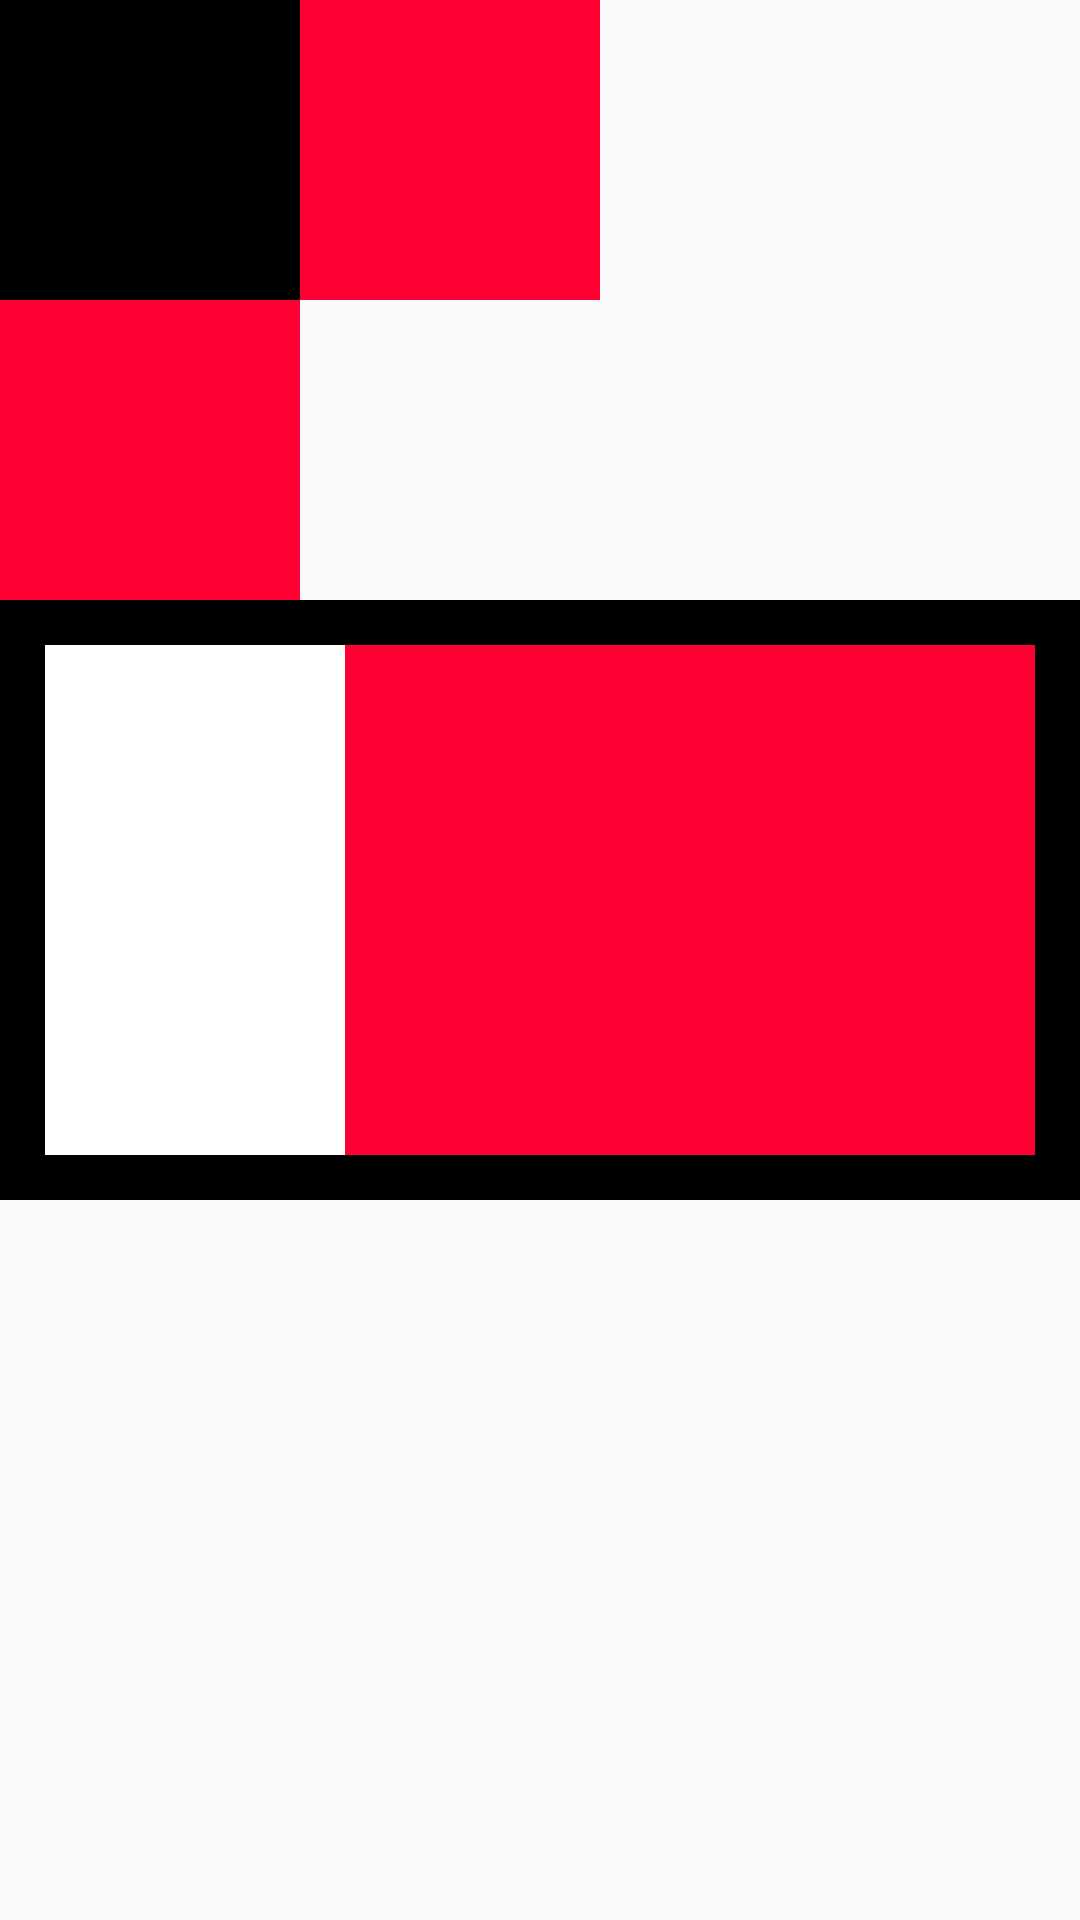

Write the Android layout XML for this screen, with the resource values it uses.
<!-- AndroidManifest.xml: application theme AppTheme -->
<!-- res/layout/activity_ui_relativeout.xml -->
<?xml version="1.0" encoding="utf-8"?>
<RelativeLayout
    xmlns:android="http://schemas.android.com/apk/res/android"
    android:layout_width="match_parent"
    android:layout_height="match_parent"
    >










    <View
        android:id="@+id/view_1"
        android:layout_width="100dp"
        android:layout_height="100dp"
        android:background="#000000"
        />

    <View
        android:id="@+id/view_2"
        android:layout_width="100dp"
        android:layout_height="100dp"
        android:background="#FF0033"
        android:layout_toRightOf="@id/view_1"
        />

    <View
        android:id="@+id/view_3"
        android:layout_width="100dp"
        android:layout_height="100dp"
        android:background="#FF0033"
        android:layout_below="@id/view_1"
        />

    <LinearLayout
        android:layout_width="match_parent"
        android:layout_height="200dp"
        android:layout_below="@id/view_3"
        android:background="#000000"
        android:orientation="horizontal"
        android:padding="15dp"
        >

        <View
            android:layout_width="100dp"
            android:layout_height="match_parent"
            android:background="#FFFFFF"/>

        <RelativeLayout
            android:layout_width="match_parent"
            android:layout_height="match_parent"
            android:background="#FF0033"
            >

        </RelativeLayout>


    </LinearLayout>
</RelativeLayout>
<!-- resources referenced by this layout -->
<resources>
  <style name="AppTheme" parent="Theme.AppCompat.Light.DarkActionBar">
          
          <item name="colorPrimary">@color/colorPrimary</item>
          <item name="colorPrimaryDark">@color/colorPrimaryDark</item>
          <item name="colorAccent">@color/colorAccent</item>
      </style>
  <!-- not gathered from this repository: default colours our renderer supplied (Android Studio template values) -->
  <color name="colorPrimary">#FF6200EE</color>
  <color name="colorPrimaryDark">#FF3700B3</color>
  <color name="colorAccent">#FF03DAC5</color>
</resources>
